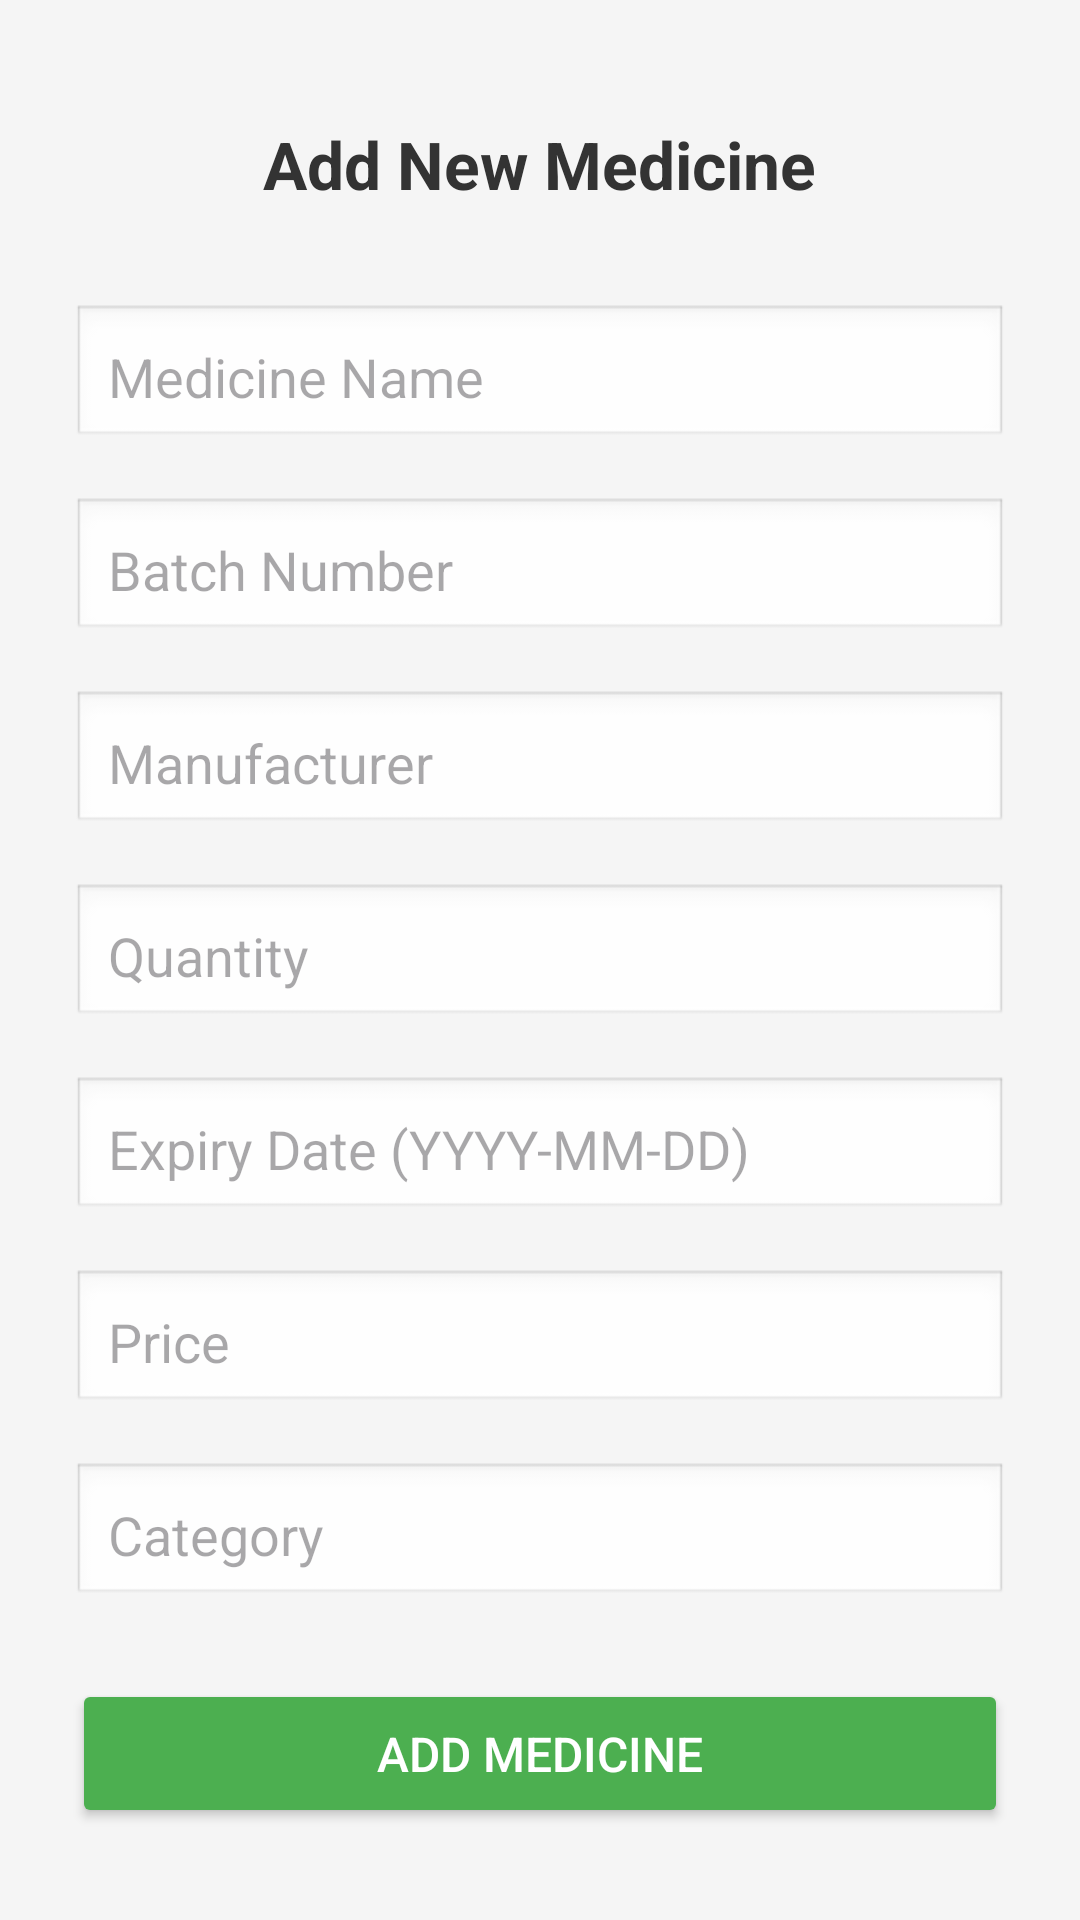

Produce the Android XML layout that renders to this screen, including the resource entries it uses.
<!-- AndroidManifest.xml: application theme Theme.MedicineInventory -->
<!-- res/layout/activity_add_medicine.xml -->
<?xml version="1.0" encoding="utf-8"?>
<ScrollView xmlns:android="http://schemas.android.com/apk/res/android"
    android:layout_width="match_parent"
    android:layout_height="match_parent"
    android:background="#F5F5F5"
    android:padding="24dp">

    <LinearLayout
        android:layout_width="match_parent"
        android:layout_height="wrap_content"
        android:orientation="vertical"
        android:gravity="center_horizontal">

        <TextView
            android:id="@+id/textAddHeader"
            android:layout_width="wrap_content"
            android:layout_height="wrap_content"
            android:text="Add New Medicine"
            android:textSize="22sp"
            android:textStyle="bold"
            android:textColor="#333333"
            android:layout_marginTop="16dp"
            android:layout_marginBottom="32dp" />

        <EditText
            android:id="@+id/editName"
            android:layout_width="match_parent"
            android:layout_height="wrap_content"
            android:hint="Medicine Name"
            android:background="@android:drawable/edit_text"
            android:padding="12dp"
            android:layout_marginBottom="16dp" />

        <EditText
            android:id="@+id/editBatchNo"
            android:layout_width="match_parent"
            android:layout_height="wrap_content"
            android:hint="Batch Number"
            android:background="@android:drawable/edit_text"
            android:padding="12dp"
            android:layout_marginBottom="16dp" />

        <EditText
            android:id="@+id/editManufacturer"
            android:layout_width="match_parent"
            android:layout_height="wrap_content"
            android:hint="Manufacturer"
            android:background="@android:drawable/edit_text"
            android:padding="12dp"
            android:layout_marginBottom="16dp" />

        <EditText
            android:id="@+id/editQuantity"
            android:layout_width="match_parent"
            android:layout_height="wrap_content"
            android:hint="Quantity"
            android:inputType="number"
            android:background="@android:drawable/edit_text"
            android:padding="12dp"
            android:layout_marginBottom="16dp" />

        <EditText
            android:id="@+id/editExpiryDate"
            android:layout_width="match_parent"
            android:layout_height="wrap_content"
            android:hint="Expiry Date (YYYY-MM-DD)"
            android:inputType="date"
            android:background="@android:drawable/edit_text"
            android:padding="12dp"
            android:layout_marginBottom="16dp" />

        <EditText
            android:id="@+id/editPrice"
            android:layout_width="match_parent"
            android:layout_height="wrap_content"
            android:hint="Price"
            android:inputType="numberDecimal"
            android:background="@android:drawable/edit_text"
            android:padding="12dp"
            android:layout_marginBottom="16dp" />

        <EditText
            android:id="@+id/editCategory"
            android:layout_width="match_parent"
            android:layout_height="wrap_content"
            android:hint="Category"
            android:background="@android:drawable/edit_text"
            android:padding="12dp"
            android:layout_marginBottom="24dp" />

        <Button
            android:id="@+id/btnAddMedicine"
            android:layout_width="match_parent"
            android:layout_height="wrap_content"
            android:text="Add Medicine"
            android:backgroundTint="#4CAF50"
            android:textColor="#FFFFFF"
            android:textSize="16sp"
            android:padding="14dp" />

    </LinearLayout>
</ScrollView>
<!-- resources referenced by this layout -->
<resources>
  <style name="Theme.MedicineInventory" parent="Base.Theme.MedicineInventory" />
  <style name="Base.Theme.MedicineInventory" parent="Theme.Material3.DayNight.NoActionBar">
  
          <item name="android:windowBackground">@color/white</item>
          <item name="android:windowNoTitle">true</item>
          <item name="android:windowActionBar">false</item>
  
      </style>
  <color name="white">#FFFFFF</color>
</resources>
